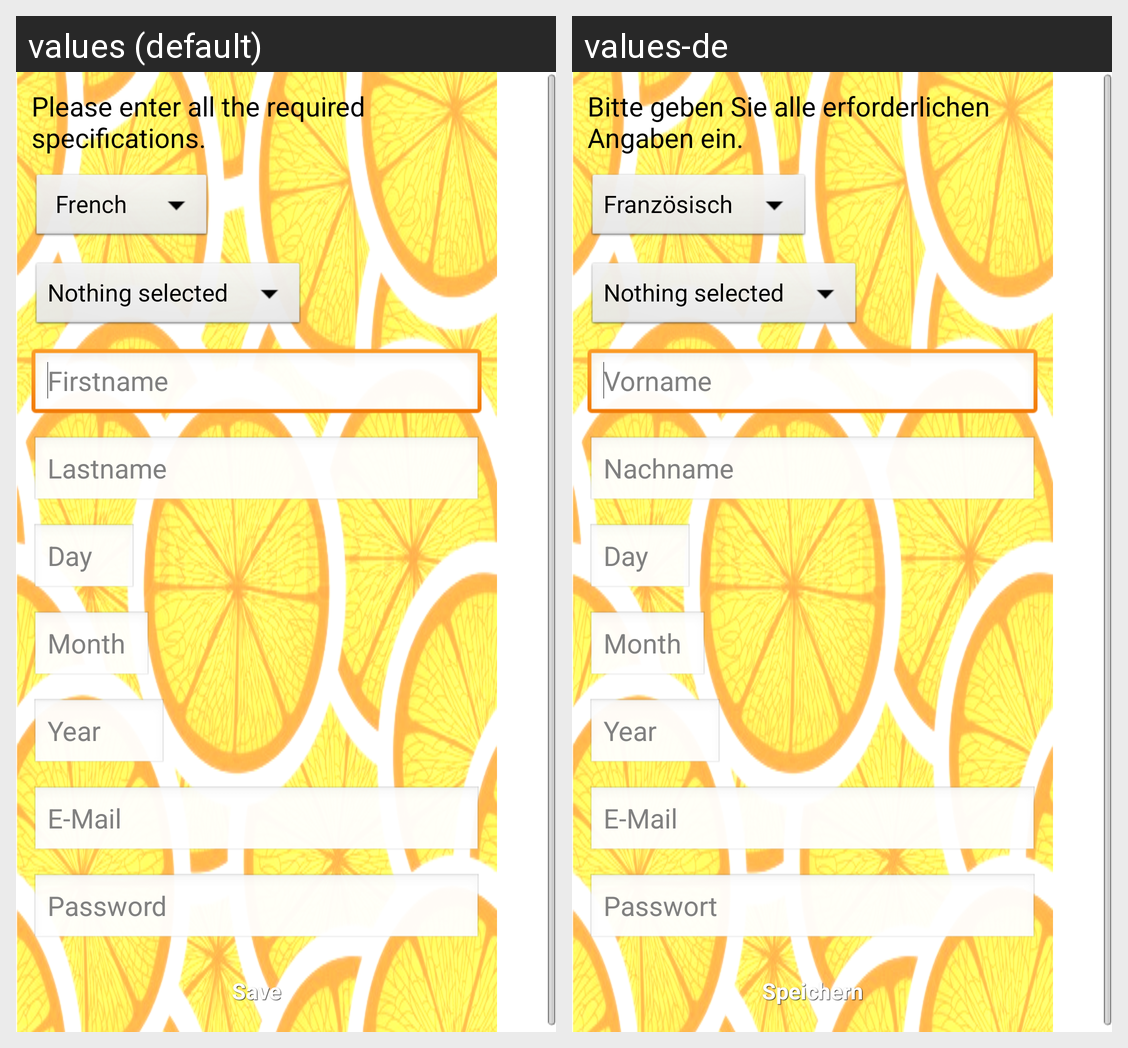

Strings drawn on this Android screen and how each of the app's shown locales translates them:
Android screen res/layout/activity_register.xml rendered under 2 locales, left to right: values (default), values-de. Device: Nexus 5 (rendered at 1080×1920; each locale shown at half size, 540×960, under a caption strip naming it); theme AppTheme.
Strings drawn on this screen, with the default value and each locale's value (text and hints the layout hard-codes, and strings that could not be matched under every locale, appear in the picture but are not listed):

registration
  values: Please enter all the required specifications.
  values-de: Bitte geben Sie alle erforderlichen Angaben ein.

firstname
  values: Firstname
  values-de: Vorname

lastname
  values: Lastname
  values-de: Nachname

Day
  values: Day
  values-de: Day  [not translated; the default value is used]

Month
  values: Month
  values-de: Month  [not translated; the default value is used]

Year
  values: Year
  values-de: Year  [not translated; the default value is used]

email
  values: E-Mail
  values-de: E-Mail

password
  values: Password
  values-de: Passwort

registersave
  values: Save
  values-de: Speichern
